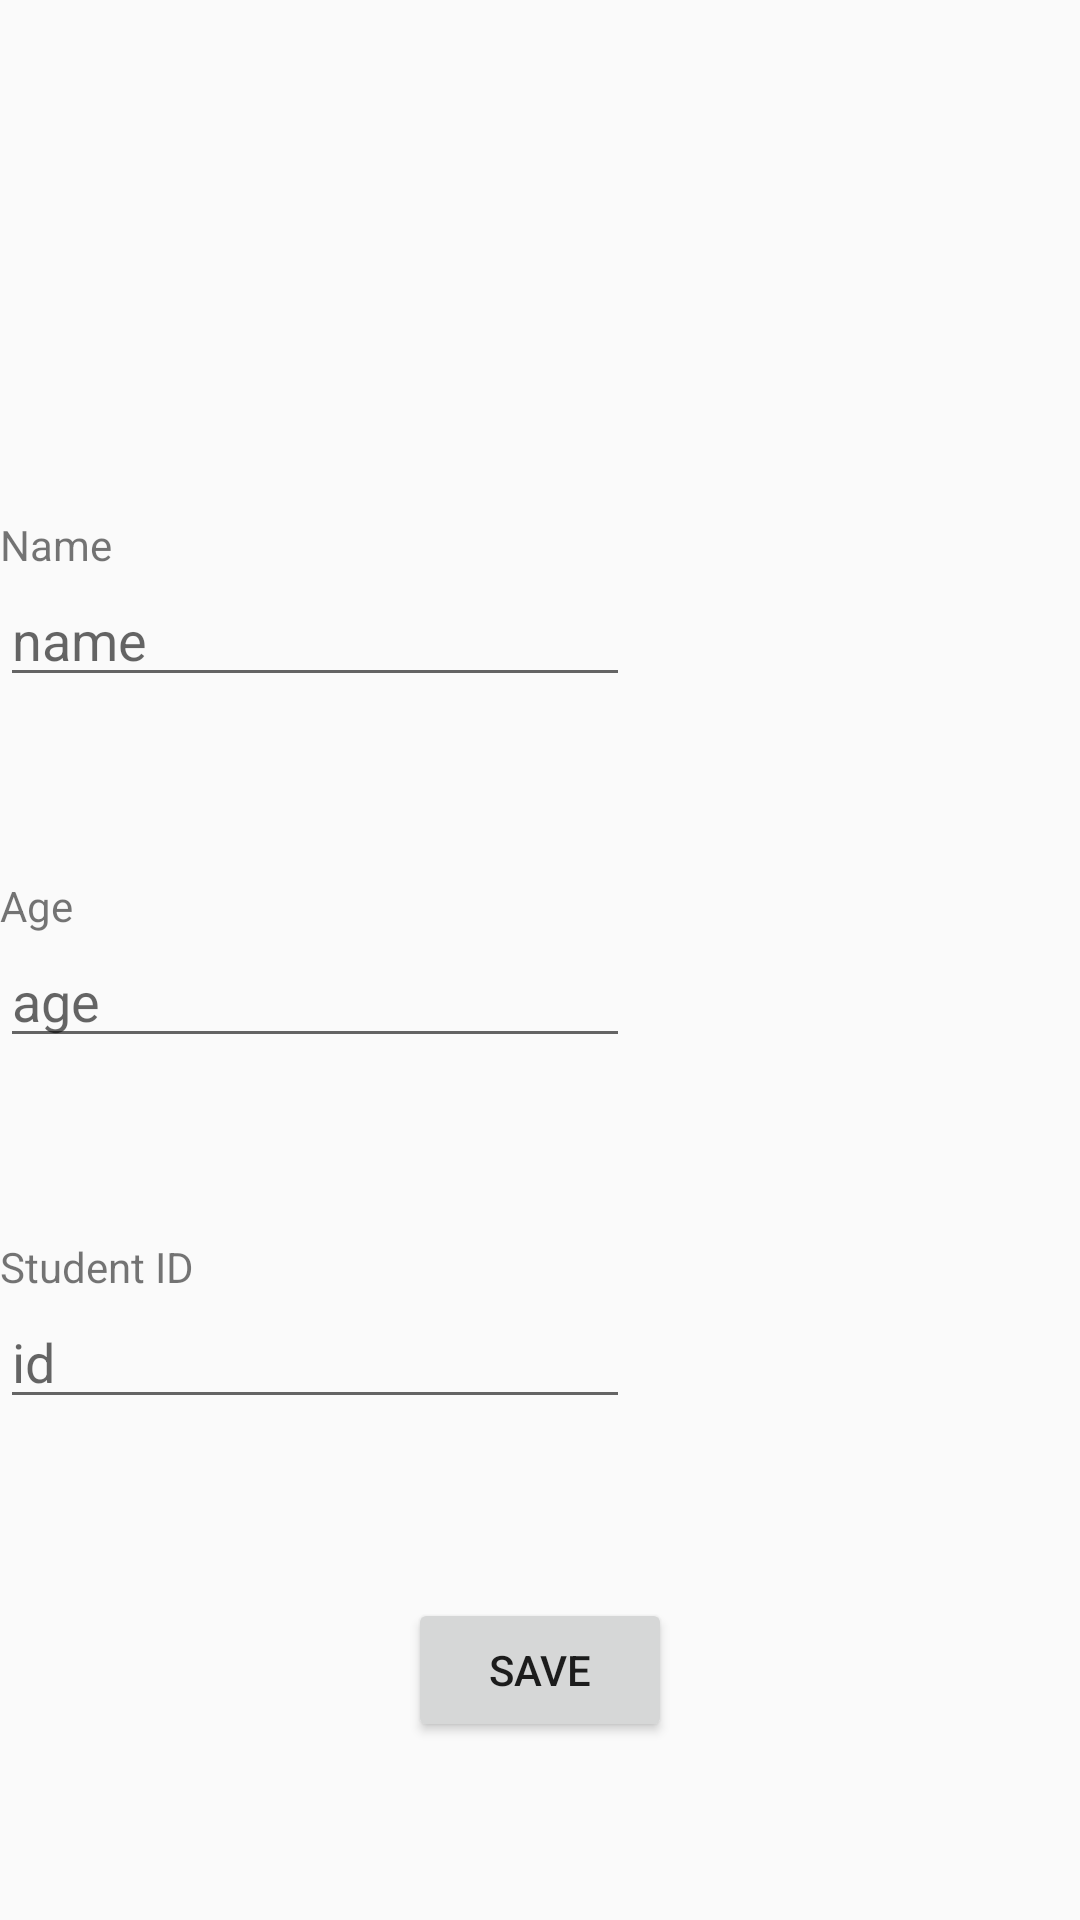

This screen was rendered from an Android layout file. Write that file and the resources it references.
<!-- AndroidManifest.xml: application theme AppTheme -->
<!-- res/layout/activity_profile.xml -->
<?xml version="1.0" encoding="utf-8"?>
<androidx.constraintlayout.widget.ConstraintLayout xmlns:android="http://schemas.android.com/apk/res/android"
    xmlns:app="http://schemas.android.com/apk/res-auto"
    xmlns:tools="http://schemas.android.com/tools"
    android:layout_width="match_parent"
    android:layout_height="match_parent"
    tools:context=".ProfileActivity">

    <EditText
        android:id="@+id/nameEditText"
        android:digits="abcdefghijklmnopqrstuvwxyzABCDEFGHIJKLMNOPQRSTUVWXYZ"
        android:layout_width="wrap_content"
        android:layout_height="wrap_content"
        android:ems="10"
        android:hint="name"
        android:inputType="textPersonName"
        app:layout_constraintStart_toStartOf="@+id/ageLabel"
        app:layout_constraintTop_toBottomOf="@+id/nameLabel" />

    <EditText
        android:id="@+id/ageEditText"
        android:layout_width="wrap_content"
        android:layout_height="wrap_content"
        android:ems="10"
        android:hint="age"
        android:inputType="numberSigned"
        app:layout_constraintStart_toStartOf="@+id/studentidLabel"
        app:layout_constraintTop_toBottomOf="@+id/ageLabel" />

    <TextView
        android:id="@+id/nameLabel"
        android:layout_width="wrap_content"
        android:layout_height="wrap_content"
        android:layout_marginTop="172dp"
        android:text="Name"
        app:layout_constraintStart_toStartOf="@+id/nameEditText"
        app:layout_constraintTop_toTopOf="parent" />

    <TextView
        android:id="@+id/ageLabel"
        android:layout_width="wrap_content"
        android:layout_height="wrap_content"
        android:layout_marginTop="60dp"
        android:text="Age"
        app:layout_constraintStart_toStartOf="@+id/ageEditText"
        app:layout_constraintTop_toBottomOf="@+id/nameEditText" />

    <EditText
        android:id="@+id/studentidEditText"
        android:layout_width="wrap_content"
        android:layout_height="wrap_content"
        android:ems="10"
        android:hint="id"
        android:inputType="numberSigned"
        app:layout_constraintTop_toBottomOf="@+id/studentidLabel"
        tools:layout_editor_absoluteX="40dp" />

    <TextView
        android:id="@+id/studentidLabel"
        android:layout_width="wrap_content"
        android:layout_height="wrap_content"
        android:layout_marginTop="60dp"
        android:text="Student ID"
        app:layout_constraintStart_toStartOf="@+id/studentidEditText"
        app:layout_constraintTop_toBottomOf="@+id/ageEditText" />

    <Button
        android:id="@+id/saveButton"
        android:layout_width="wrap_content"
        android:layout_height="wrap_content"
        android:text="Save"
        app:layout_constraintBottom_toBottomOf="parent"
        app:layout_constraintEnd_toEndOf="parent"
        app:layout_constraintStart_toStartOf="parent"
        app:layout_constraintTop_toBottomOf="@+id/studentidEditText" />

</androidx.constraintlayout.widget.ConstraintLayout>
<!-- resources referenced by this layout -->
<resources>
  <style name="AppTheme" parent="Theme.AppCompat.Light.NoActionBar">
          
          <item name="colorPrimary">@color/colorPrimary</item>
          <item name="colorPrimaryDark">@color/colorPrimaryDark</item>
          <item name="colorAccent">@color/colorAccent</item>
      </style>
  <!-- not gathered from this repository: default colours our renderer supplied (Android Studio template values) -->
  <color name="colorPrimary">#FF6200EE</color>
  <color name="colorPrimaryDark">#FF3700B3</color>
  <color name="colorAccent">#FF03DAC5</color>
</resources>
